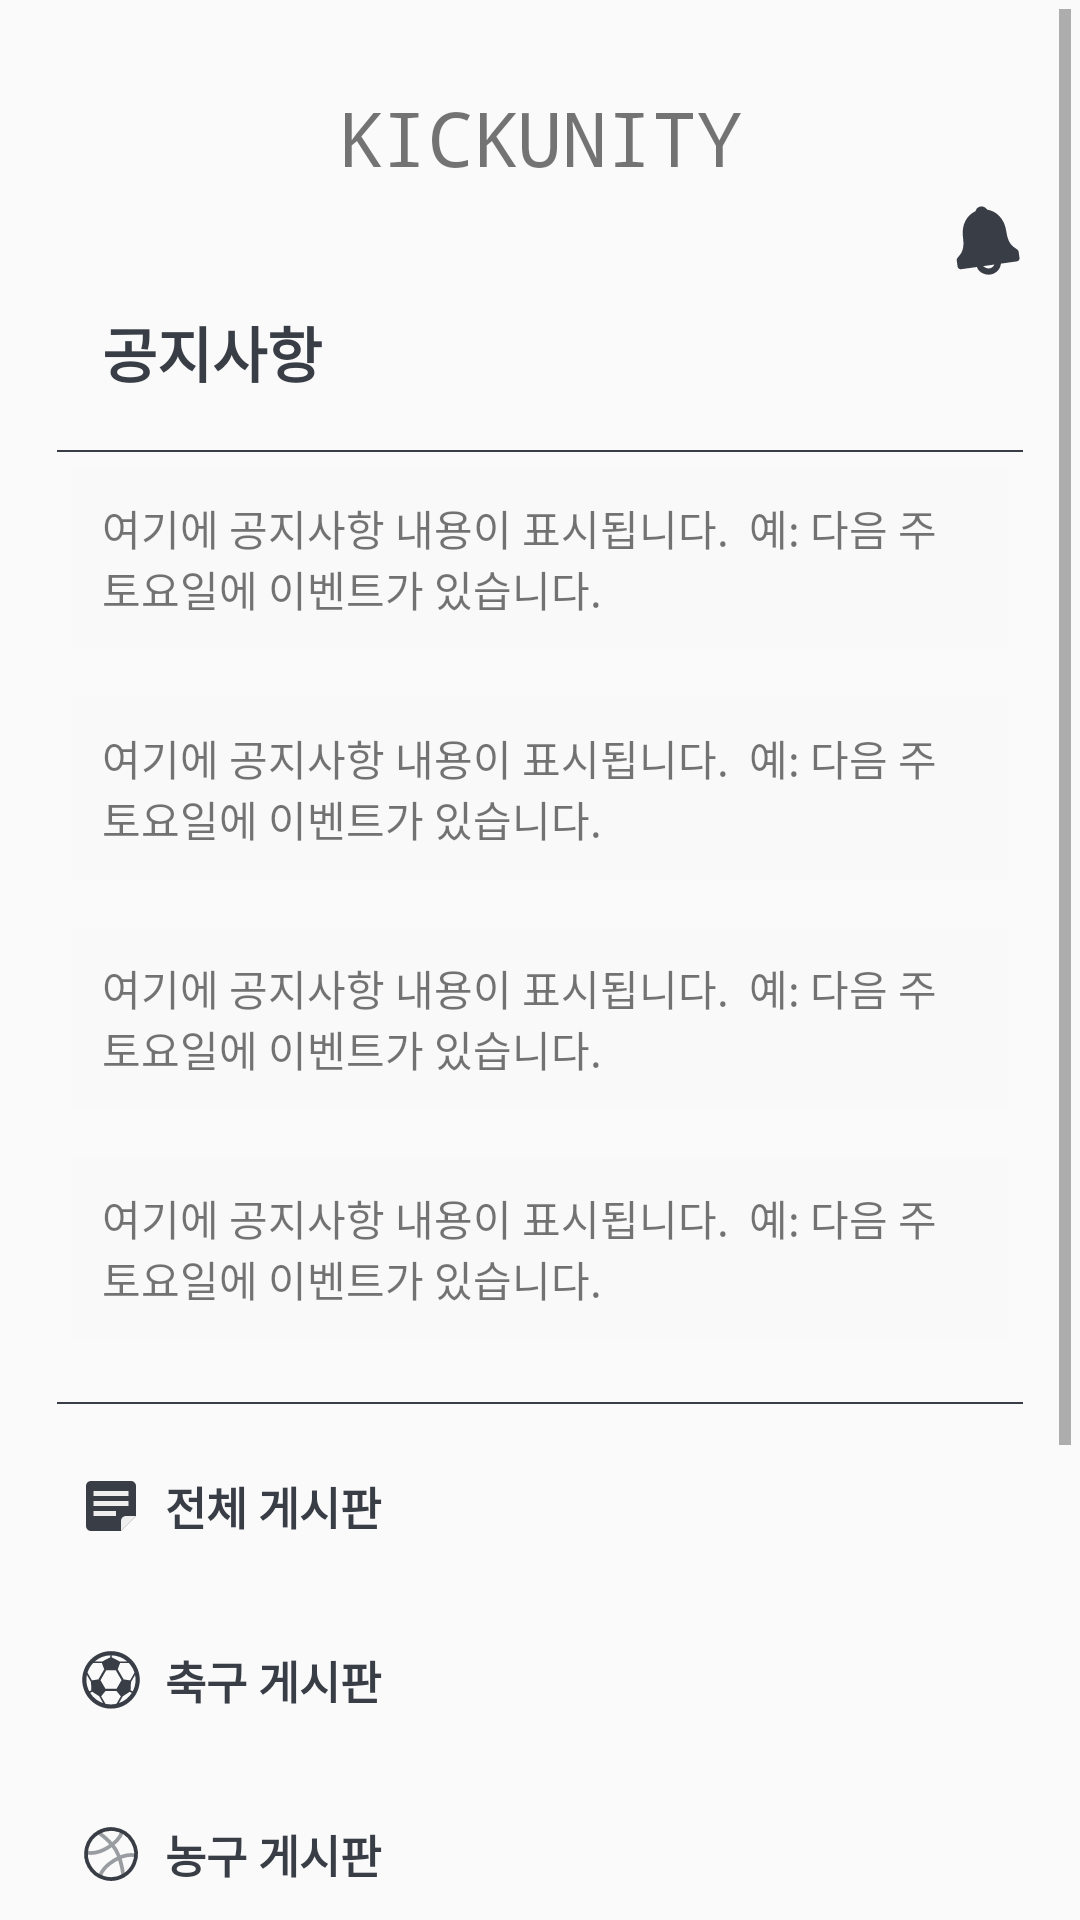

Write the Android layout XML for this screen, with the resource values it uses.
<!-- AndroidManifest.xml: application theme Theme.KickUnity -->
<!-- res/layout/fragment_home.xml -->
<?xml version="1.0" encoding="utf-8"?>
<androidx.constraintlayout.widget.ConstraintLayout xmlns:android="http://schemas.android.com/apk/res/android"
    android:layout_width="match_parent"
    android:layout_height="match_parent"
    xmlns:app="http://schemas.android.com/apk/res-auto"
    android:padding="3dp"
    android:orientation="vertical">

    
    <ScrollView
        android:id="@+id/mainScrollView"
        android:layout_width="match_parent"
        android:layout_height="match_parent"
        app:layout_constraintTop_toTopOf="parent"
        app:layout_constraintBottom_toBottomOf="parent"
        app:layout_constraintStart_toStartOf="parent"
        app:layout_constraintEnd_toEndOf="parent">

        <LinearLayout
            android:layout_width="match_parent"
            android:layout_height="wrap_content"
            android:orientation="vertical"
            android:padding="16dp">

        
        <TextView
            android:id="@+id/home_kickunityText"
            android:layout_width="wrap_content"
            android:layout_height="wrap_content"
            android:layout_marginTop="10dp"
            android:text="KICKUNITY"
            android:textSize="25dp"
            android:fontFamily="monospace"
            android:gravity="center"
            android:layout_gravity="center"/>

        
        <ImageView
            android:layout_width="wrap_content"
            android:layout_height="wrap_content"
            android:src="@drawable/bell"
            android:layout_marginTop="5dp"
            android:layout_gravity="end"/>

        
        <TextView
            android:id="@+id/noticeTitle"
            android:layout_width="match_parent"
            android:layout_height="wrap_content"
            android:layout_marginTop="10dp"
            android:layout_marginLeft="15dp"
            android:text="공지사항"
            android:textSize="20dp"
            android:textColor="#393E46"
            android:layout_marginBottom="8dp"
            android:textStyle="bold"/>

        
        <View
            android:id="@+id/hr1"
            android:layout_width="match_parent"
            android:layout_height="0.5dp"
            android:background="#393E46"
            android:layout_marginTop="10dp"/>

        
        <LinearLayout
            android:layout_width="match_parent"
            android:layout_height="wrap_content"
            android:orientation="vertical"
            android:padding="5dp">

            <TextView
                android:id="@+id/noticeContent"
                android:layout_width="match_parent"
                android:layout_height="wrap_content"
                android:text="여기에 공지사항 내용이 표시됩니다.  예: 다음 주 토요일에 이벤트가 있습니다."
                android:textSize="14sp"
                android:padding="10dp"
                android:background="#f9f9f9"
                android:layout_marginBottom="16dp"/>

            <TextView
                android:id="@+id/noticeContent3"
                android:layout_width="match_parent"
                android:layout_height="wrap_content"
                android:text="여기에 공지사항 내용이 표시됩니다.  예: 다음 주 토요일에 이벤트가 있습니다."
                android:textSize="14sp"
                android:padding="10dp"
                android:background="#f9f9f9"
                android:layout_marginBottom="16dp"/>

            <TextView
                android:id="@+id/noticeContent2"
                android:layout_width="match_parent"
                android:layout_height="wrap_content"
                android:text="여기에 공지사항 내용이 표시됩니다.  예: 다음 주 토요일에 이벤트가 있습니다."
                android:textSize="14sp"
                android:padding="10dp"
                android:background="#f9f9f9"
                android:layout_marginBottom="16dp"/>

            <TextView
                android:id="@+id/noticeContent4"
                android:layout_width="match_parent"
                android:layout_height="wrap_content"
                android:text="여기에 공지사항 내용이 표시됩니다.  예: 다음 주 토요일에 이벤트가 있습니다."
                android:textSize="14sp"
                android:padding="10dp"
                android:background="#f9f9f9"
                android:layout_marginBottom="16dp"/>

        </LinearLayout>

        
        <View
            android:id="@+id/hr2"
            android:layout_width="match_parent"
            android:layout_height="0.5dp"
            android:background="#393E46"/>

        
        <Button
            android:id="@+id/mainboard"
            android:layout_width="match_parent"
            android:layout_height="wrap_content"
            android:layout_marginTop="10dp"
            android:gravity="start|center_vertical"
            android:drawableStart="@drawable/post_it"
            android:drawablePadding="8dp"
            android:text="전체 게시판"
            android:textColor="#393E46"
            android:textSize="15sp"
            android:textStyle="bold"
            style="@style/Widget.MaterialComponents.Button.TextButton"/>

        
        <Button
            android:id="@+id/soccerBoard"
            android:layout_width="match_parent"
            android:layout_height="wrap_content"
            android:layout_marginTop="10dp"
            android:gravity="start|center_vertical"
            android:drawableStart="@drawable/soccer"
            android:drawablePadding="8dp"
            android:text="축구 게시판"
            android:textColor="#393E46"
            android:textSize="15dp"
            android:textStyle="bold"
            style="@style/Widget.MaterialComponents.Button.TextButton"/>

        
        <Button
            android:id="@+id/basketballBoard"
            android:layout_width="match_parent"
            android:layout_height="wrap_content"
            android:layout_marginTop="10dp"
            android:gravity="start|center_vertical"
            android:drawableStart="@drawable/basketball"
            android:drawablePadding="8dp"
            android:text="농구 게시판"
            android:textColor="#393E46"
            android:textSize="15dp"
            android:textStyle="bold"
            style="@style/Widget.MaterialComponents.Button.TextButton"/>

        
        <Button
            android:id="@+id/baseballBoard"
            android:layout_width="match_parent"
            android:layout_height="wrap_content"
            android:layout_marginTop="10dp"
            android:gravity="start|center_vertical"
            android:drawableStart="@drawable/baseball"
            android:drawablePadding="8dp"
            android:text="야구 게시판"
            android:textColor="#393E46"
            android:textSize="15dp"
            android:textStyle="bold"
            style="@style/Widget.MaterialComponents.Button.TextButton"/>

        
        <Button
            android:id="@+id/otherSportsBoard"
            android:layout_width="match_parent"
            android:layout_height="wrap_content"
            android:layout_marginTop="10dp"
            android:gravity="start|center_vertical"
            android:drawableStart="@drawable/othersports"
            android:drawablePadding="8dp"
            android:text="기타 종목 게시판"
            android:textColor="#393E46"
            android:textSize="15dp"
            android:textStyle="bold"
            style="@style/Widget.MaterialComponents.Button.TextButton"/>

        <Button
            android:id="@+id/myPostContent"
            android:layout_width="match_parent"
            android:layout_height="wrap_content"
            android:layout_marginTop="10dp"
            android:gravity="start|center_vertical"
            app:layout_constraintTop_toBottomOf="@+id/otherSportsBoard"
            android:drawableStart="@drawable/mywrite"
            android:drawablePadding="8dp"
            android:text="내가 쓴 글"
            android:textColor="#393E46"
            android:textSize="15dp"
            android:textStyle="bold"
            style="@style/Widget.MaterialComponents.Button.TextButton"/>

        <View
            android:id="@+id/hr3"
            android:layout_width="match_parent"
            android:layout_height="0.5dp"
            android:background="#393E46"
            android:layout_marginTop="10dp"
            app:layout_constraintTop_toBottomOf="@+id/myPostContent"
            app:layout_constraintStart_toStartOf="parent"
            app:layout_constraintEnd_toEndOf="parent"/>

        </LinearLayout>
    </ScrollView>

</androidx.constraintlayout.widget.ConstraintLayout>
<!-- resources referenced by this layout -->
<resources>
  <!-- drawable baseball (drawable) -->
  <vector xmlns:android="http://schemas.android.com/apk/res/android"
      android:width="20dp"
      android:height="20dp"
      android:viewportWidth="24"
      android:viewportHeight="24">
    <path
        android:pathData="M7.499,5.385C9.055,7.147 10,9.464 10,12C10,14.536 9.055,16.853 7.499,18.615C8.782,19.489 10.33,20 12,20C13.67,20 15.218,19.489 16.5,18.615C14.945,16.853 14,14.536 14,12C14,9.464 14.945,7.147 16.5,5.385C15.218,4.511 13.67,4 12,4C10.33,4 8.782,4.511 7.499,5.385ZM18,6.708C16.754,8.119 16,9.971 16,12C16,14.029 16.754,15.881 18,17.292C19.246,15.881 20,14.029 20,12C20,9.971 19.246,8.119 18,6.708ZM6,17.292C7.246,15.881 8,14.029 8,12C8,9.971 7.246,8.119 6,6.708C4.754,8.119 4,9.971 4,12C4,14.029 4.754,15.881 6,17.292ZM5.333,4.547C7.102,2.964 9.439,2 12,2C14.561,2 16.898,2.964 18.667,4.547C20.711,6.376 22,9.038 22,12C22,14.962 20.711,17.624 18.667,19.454C16.898,21.036 14.561,22 12,22C9.439,22 7.102,21.036 5.333,19.454C3.289,17.624 2,14.962 2,12C2,9.038 3.289,6.376 5.333,4.547Z"
        android:fillColor="#393E46"
        android:fillType="evenOdd"/>
  </vector>
  <!-- drawable basketball (drawable) -->
  <vector xmlns:android="http://schemas.android.com/apk/res/android"
      android:width="20dp"
      android:height="20dp"
      android:viewportWidth="24"
      android:viewportHeight="24">
    <path
        android:pathData="M3.339,17C6.101,21.783 12.217,23.421 17,20.66C18.949,19.534 20.376,17.851 21.196,15.929C22.388,13.134 22.296,9.833 20.66,7C19.024,4.166 16.211,2.436 13.196,2.071C11.12,1.819 8.949,2.214 7,3.339C2.217,6.101 0.578,12.217 3.339,17Z"
        android:strokeWidth="1.5"
        android:fillColor="#00000000"
        android:strokeColor="#393E46"/>
    <path
        android:pathData="M16.95,20.573C16.95,20.573 16.011,13.982 14,10.5C11.99,7.018 7.05,3.427 7.05,3.427M7.577,20.817C9.059,16.348 16.452,11.393 21.864,12.58M16.414,3.209C14.926,7.63 7.674,12.512 2.289,11.452"
        android:strokeAlpha="0.5"
        android:strokeWidth="1.5"
        android:fillColor="#00000000"
        android:strokeColor="#393E46"
        android:fillAlpha="0.5"
        android:strokeLineCap="round"/>
  </vector>
  <!-- drawable post_it (drawable-nodpi) -->
  <vector xmlns:android="http://schemas.android.com/apk/res/android"
      android:width="20dp"
      android:height="20dp"
      android:viewportWidth="24"
      android:viewportHeight="24">
    <path
        android:pathData="m2,4v13.531,2.469c0,1.105 0.895,2 2,2h4,8l6,-6v-12h-20z"
        android:fillColor="#393E46"/>
    <path
        android:pathData="m22,16 l-6,6v-4c0,-1.1 0.895,-2 2,-2h4z"
        android:fillColor="#EEEEEE"/>
    <path
        android:pathData="m4,2c-1.105,0 -2,0.895 -2,2v1,1h20v-1,-1c0,-1.105 -0.895,-2 -2,-2h-4,-8 -4z"
        android:fillColor="#393E46"/>
    <path
        android:pathData="M5,6h14v2h-14z"
        android:fillColor="#EEEEEE"/>
    <path
        android:pathData="M5,10h14v2h-14z"
        android:fillColor="#EEEEEE"/>
    <path
        android:pathData="M5,14h9v2h-9z"
        android:fillColor="#EEEEEE"/>
  </vector>
  <style name="Theme.KickUnity" parent="Base.Theme.KickUnity" />
  <style name="Base.Theme.KickUnity" parent="Theme.AppCompat.DayNight.NoActionBar">
          
          
      </style>
</resources>
